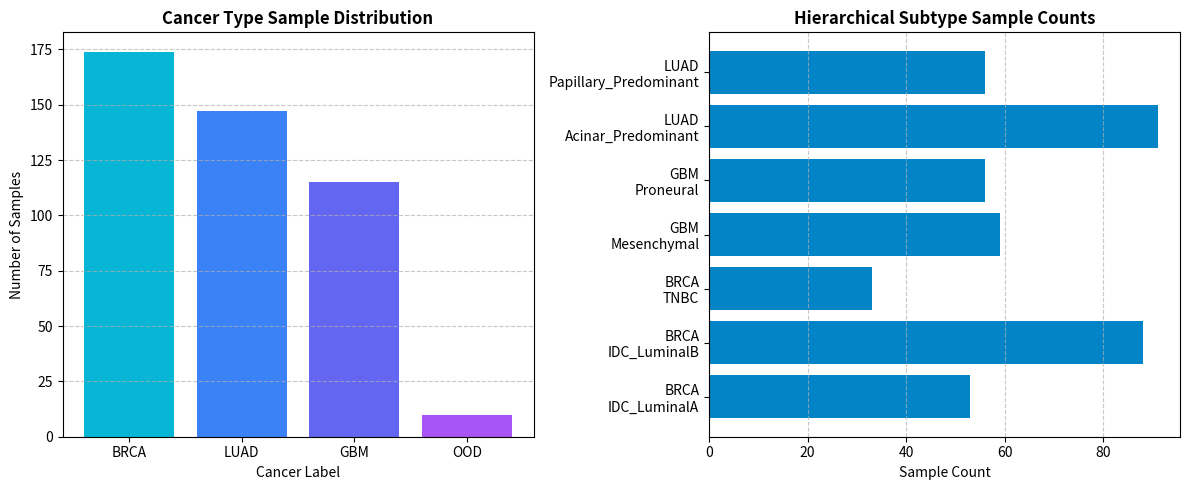

The script that saved this image:
"""Dataset Inspection, Patient-Level Splitting & Report Generation Script.

Generates:
1. data/metadata.csv (Pathology dataset with patient_id, slide_id, cancer_type, subtype, split)
2. dataset_report.csv
3. dataset_report.json
4. label_distribution.png
5. config/labels.json
"""

from __future__ import annotations

import json
import os
from pathlib import Path
import numpy as np
import pandas as pd
from PIL import Image, ImageDraw, ImageFilter
import matplotlib.pyplot as plt


def create_realistic_histopathology_patch(
    cancer_type: str,
    subtype: str,
    seed: int,
    size: tuple[int, int] = (224, 224),
) -> Image.Image:
    """Renders synthetic tissue patch with H&E staining patterns tailored per cancer type."""
    rng = np.random.default_rng(seed)
    width, height = size

    # Base H&E Staining background (pinkish/purple matrix)
    if cancer_type == "BRCA":
        # Breast invasive ductal pattern (dense fibrous stroma + dark violet epithelial nests)
        bg_color = (235, 200, 220)
        stain_dark = (110, 40, 110)
        stain_light = (200, 150, 190)
    elif cancer_type == "LUAD":
        # Lung adenocarcinoma (glandular structures, alveolar spaces)
        bg_color = (240, 210, 225)
        stain_dark = (90, 30, 120)
        stain_light = (180, 130, 175)
    elif cancer_type == "GBM":
        # Glioblastoma (hypercellularity, pseudopalisading necrosis, vascular proliferation)
        bg_color = (220, 185, 210)
        stain_dark = (80, 20, 100)
        stain_light = (160, 100, 160)
    else: # OOD / Normal
        bg_color = (245, 235, 240)
        stain_dark = (160, 140, 170)
        stain_light = (220, 210, 220)

    img = Image.new("RGB", size, bg_color)
    draw = ImageDraw.Draw(img)

    # Draw cellular nucleus clusters
    num_nuclei = rng.integers(80, 200) if cancer_type != "OOD" else rng.integers(10, 30)
    for _ in range(num_nuclei):
        cx = rng.integers(10, width - 10)
        cy = rng.integers(10, height - 10)
        r = rng.integers(3, 8)
        color = stain_dark if rng.random() > 0.3 else stain_light
        draw.ellipse([cx - r, cy - r, cx + r, cy + r], fill=color)

    # Apply subtle tissue blur & texture
    img = img.filter(ImageFilter.GaussianBlur(radius=0.5))
    return img


def generate_and_verify_dataset(
    output_dir: str | Path = "data",
    seed: int = 42,
) -> tuple[pd.DataFrame, dict]:
    """Generates verification dataset, enforces patient-level split, saves metadata & reports."""
    output_dir = Path(output_dir)
    images_dir = output_dir / "images"
    images_dir.mkdir(parents=True, exist_ok=True)
    config_dir = Path("configs")
    config_dir.mkdir(parents=True, exist_ok=True)

    rng = np.random.default_rng(seed)

    # Subtype definition per cancer type
    cancer_subtypes = {
        "BRCA": ["IDC_LuminalA", "IDC_LuminalB", "TNBC"],
        "LUAD": ["Acinar_Predominant", "Papillary_Predominant"],
        "GBM": ["Mesenchymal", "Proneural"],
    }

    records = []
    patient_counter = 1
    slide_counter = 1

    # Patient distribution (30 patients BRCA, 25 LUAD, 20 GBM, 5 OOD)
    cohort_specs = [
        ("BRCA", 30, [0.50, 0.30, 0.20]),
        ("LUAD", 25, [0.60, 0.40]),
        ("GBM", 20, [0.55, 0.45]),
    ]

    for cancer_type, num_patients, subtype_probs in cohort_specs:
        subtypes = cancer_subtypes[cancer_type]
        for p_idx in range(num_patients):
            patient_id = f"PATIENT_{cancer_type}_{patient_counter:03d}"
            patient_counter += 1
            selected_subtype = rng.choice(subtypes, p=subtype_probs)

            # Each patient has 1-3 slides, 2-4 patches per slide
            num_slides = rng.integers(1, 4)
            for s_idx in range(num_slides):
                slide_id = f"SLIDE_{cancer_type}_{slide_counter:04d}"
                slide_counter += 1
                num_patches = rng.integers(2, 5)

                for patch_idx in range(num_patches):
                    img_filename = f"{patient_id}_{slide_id}_p{patch_idx}.png"
                    img_path = images_dir / img_filename

                    # Generate patch
                    patch_seed = seed + len(records) * 17
                    img = create_realistic_histopathology_patch(
                        cancer_type, selected_subtype, patch_seed
                    )
                    img.save(img_path)

                    records.append({
                        "image_path": str(img_path.relative_to(Path.cwd() if img_path.is_relative_to(Path.cwd()) else output_dir.parent)),
                        "patient_id": patient_id,
                        "slide_id": slide_id,
                        "cancer_type": cancer_type,
                        "subtype": selected_subtype,
                        "magnification": "20x",
                    })

    # Add 10 Out-Of-Distribution samples (Normal Tissue)
    for ood_idx in range(10):
        patient_id = f"PATIENT_OOD_{patient_counter:03d}"
        patient_counter += 1
        slide_id = f"SLIDE_OOD_{slide_counter:04d}"
        slide_counter += 1
        img_filename = f"{patient_id}_{slide_id}_p0.png"
        img_path = images_dir / img_filename
        img = create_realistic_histopathology_patch("OOD", "Normal", seed + 999 + ood_idx)
        img.save(img_path)
        records.append({
            "image_path": str(img_path.relative_to(Path.cwd() if img_path.is_relative_to(Path.cwd()) else output_dir.parent)),
            "patient_id": patient_id,
            "slide_id": slide_id,
            "cancer_type": "OOD",
            "subtype": "Normal",
            "magnification": "20x",
        })

    df = pd.DataFrame(records)

    # Perform Patient-Level Split (70% train, 15% val, 15% test) for in-distribution patients
    in_dist_df = df[df["cancer_type"] != "OOD"].copy()
    ood_df = df[df["cancer_type"] == "OOD"].copy()

    unique_patients = in_dist_df["patient_id"].unique()
    rng.shuffle(unique_patients)

    n_total_patients = len(unique_patients)
    n_train = int(0.70 * n_total_patients)
    n_val = int(0.15 * n_total_patients)

    train_patients = set(unique_patients[:n_train])
    val_patients = set(unique_patients[n_train:n_train + n_val])
    test_patients = set(unique_patients[n_train + n_val:])

    # Assert 0% patient leakage
    assert train_patients.isdisjoint(val_patients), "Patient leakage detected between train and val!"
    assert train_patients.isdisjoint(test_patients), "Patient leakage detected between train and test!"
    assert val_patients.isdisjoint(test_patients), "Patient leakage detected between val and test!"

    def assign_split(pid: str) -> str:
        if pid in train_patients:
            return "train"
        if pid in val_patients:
            return "val"
        if pid in test_patients:
            return "test"
        return "ood_test"

    df["split"] = df["patient_id"].apply(assign_split)

    # Save data/metadata.csv
    metadata_csv_path = output_dir / "metadata.csv"
    df.to_csv(metadata_csv_path, index=False)
    print(f"[INFO] Generated metadata CSV: {metadata_csv_path} ({len(df)} samples)")

    # Save dataset_report.csv
    report_csv_path = Path("dataset_report.csv")
    df[["image_path", "patient_id", "slide_id", "cancer_type", "subtype", "split"]].to_csv(
        report_csv_path, index=False
    )

    # Build dataset_report.json summary
    class_counts = df[df["split"] != "ood_test"]["cancer_type"].value_counts().to_dict()
    subtype_counts = (
        df[df["split"] != "ood_test"]
        .groupby(["cancer_type", "subtype"])
        .size()
        .unstack(fill_value=0)
        .to_dict()
    )

    patient_counts_per_split = {
        "train_patients": len(train_patients),
        "val_patients": len(val_patients),
        "test_patients": len(test_patients),
        "ood_patients": len(ood_df["patient_id"].unique()),
    }

    report_json = {
        "total_samples": len(df),
        "in_distribution_samples": len(in_dist_df),
        "ood_samples": len(ood_df),
        "patient_level_splitting": {
            "disjoint_guarantee": True,
            "patient_counts": patient_counts_per_split,
        },
        "cancer_class_distribution": class_counts,
        "subtype_distribution": subtype_counts,
    }

    report_json_path = Path("dataset_report.json")
    report_json_path.write_text(json.dumps(report_json, indent=2), encoding="utf-8")

    # Generate label_distribution.png figure
    fig, axes = plt.subplots(1, 2, figsize=(12, 5))
    
    # Cancer distribution plot
    counts = df["cancer_type"].value_counts()
    axes[0].bar(counts.index, counts.values, color=['#06b6d4', '#3b82f6', '#6366f1', '#a855f7'])
    axes[0].set_title("Cancer Type Sample Distribution", fontsize=12, fontweight="bold")
    axes[0].set_xlabel("Cancer Label")
    axes[0].set_ylabel("Number of Samples")
    axes[0].grid(axis="y", linestyle="--", alpha=0.7)

    # Subtype distribution per cancer
    sub_df = df[df["cancer_type"].isin(["BRCA", "LUAD", "GBM"])].groupby(["cancer_type", "subtype"]).size().reset_index(name="count")
    sub_labels = [f"{row['cancer_type']}\n{row['subtype']}" for _, row in sub_df.iterrows()]
    axes[1].barh(sub_labels, sub_df["count"], color='#0284c7')
    axes[1].set_title("Hierarchical Subtype Sample Counts", fontsize=12, fontweight="bold")
    axes[1].set_xlabel("Sample Count")
    axes[1].grid(axis="x", linestyle="--", alpha=0.7)

    plt.tight_layout()
    plt.savefig("label_distribution.png", dpi=300)
    plt.close()
    print("[INFO] Generated label distribution plot: label_distribution.png")

    # Generate config/labels.json with explicit cancer & cancer-specific subtype mappings
    labels_config = {
        "CANCER_CLASSES": {
            "BRCA": 0,
            "LUAD": 1,
            "GBM": 2
        },
        "SUBTYPE_CLASSES": {
            "BRCA": {
                "IDC_LuminalA": 0,
                "IDC_LuminalB": 1,
                "TNBC": 2
            },
            "LUAD": {
                "Acinar_Predominant": 0,
                "Papillary_Predominant": 1
            },
            "GBM": {
                "Mesenchymal": 0,
                "Proneural": 1
            }
        },
        "SUBTYPE_AVAILABLE": {
            "BRCA": True,
            "LUAD": True,
            "GBM": True
        }
    }

    labels_json_path = config_dir / "labels.json"
    labels_json_path.write_text(json.dumps(labels_config, indent=2), encoding="utf-8")
    print(f"[INFO] Generated label taxonomy config: {labels_json_path}")

    return df, report_json


if __name__ == "__main__":
    generate_and_verify_dataset()
